5-way image classification set "Histo images" from GitHub (amine-e2r/kidney); label vocabulary: chromo, onco, cc RCC, normal tissue, p RCC.

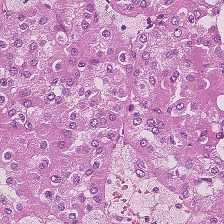
Label: p RCC

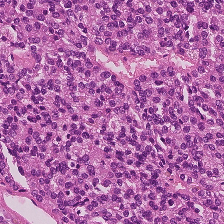
Label: p RCC

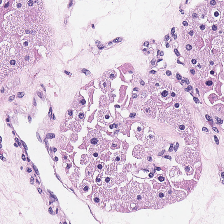
Label: onco

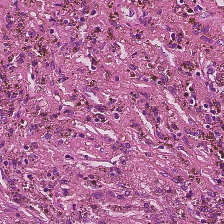
Label: normal tissue

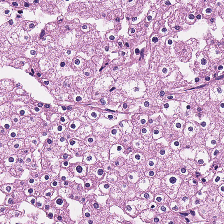
Label: chromo

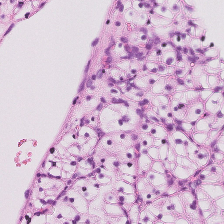
Label: cc RCC
